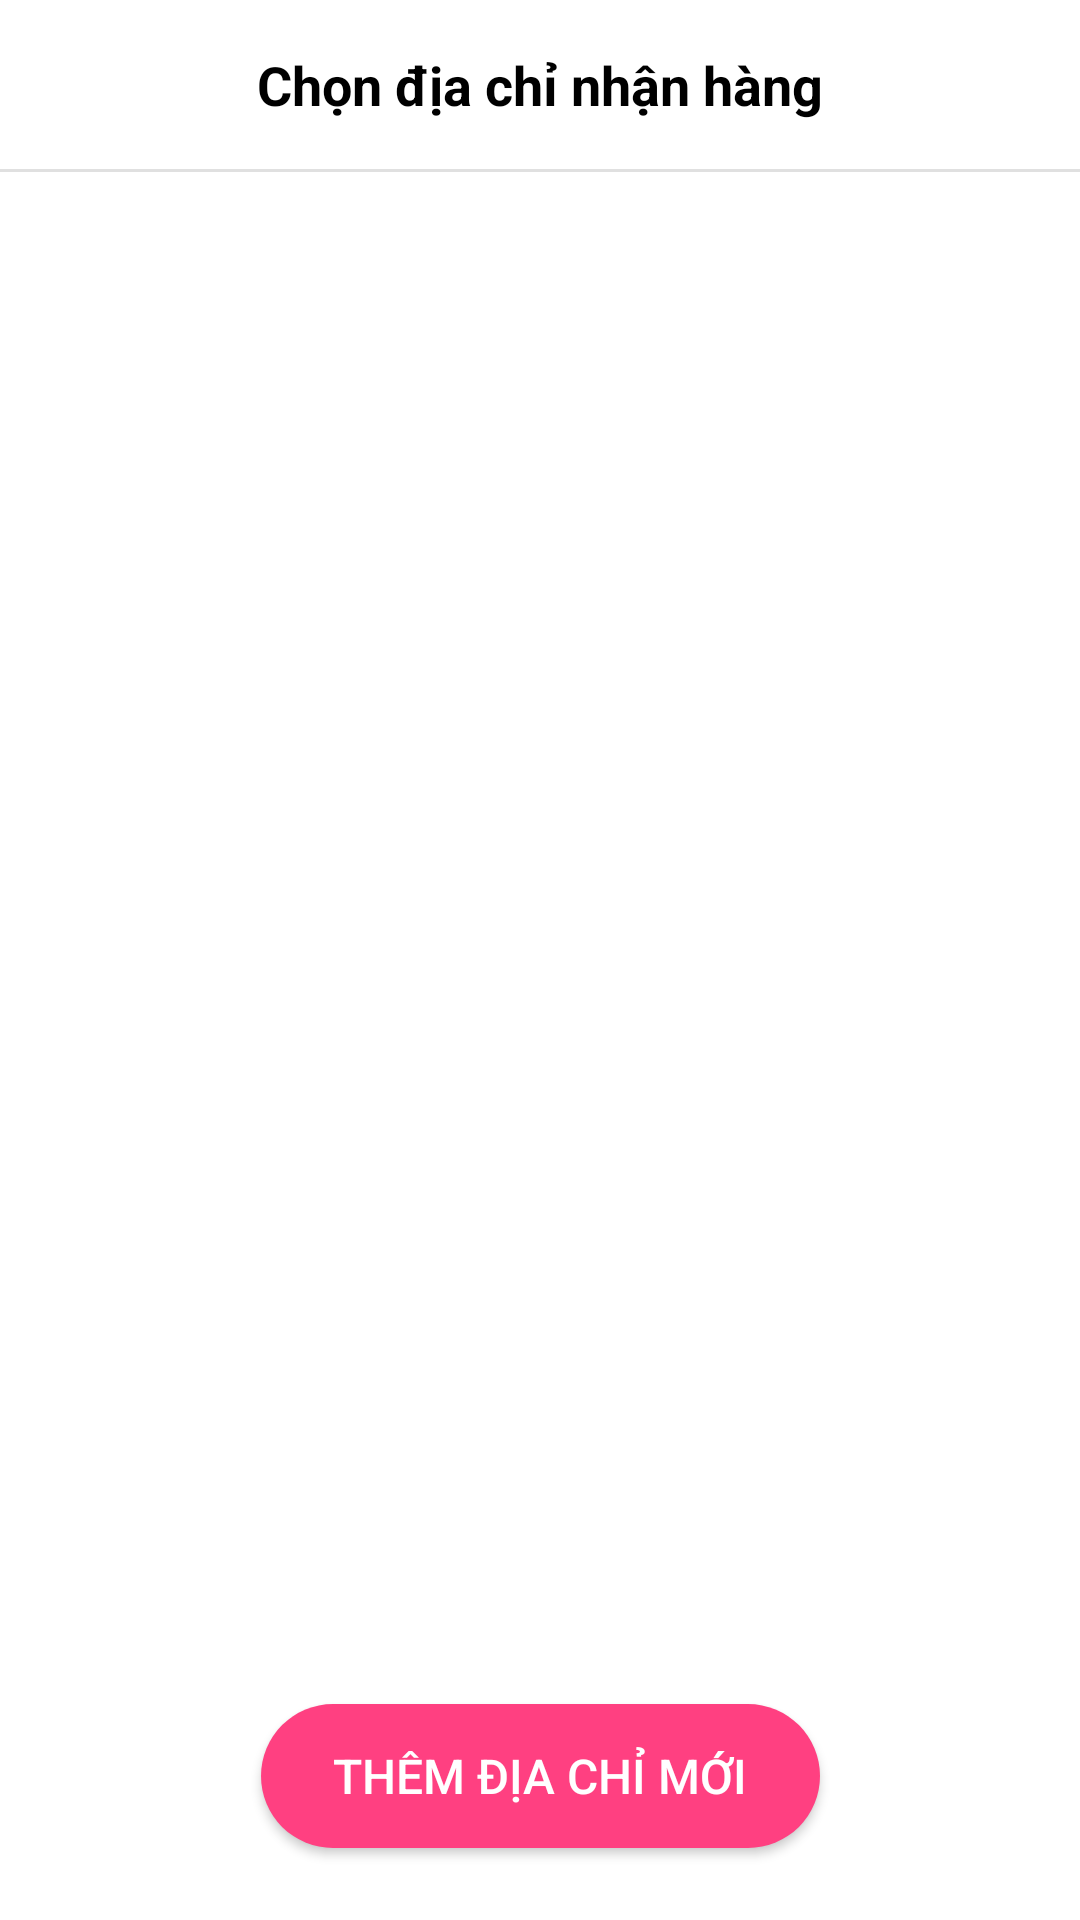

Produce the Android XML layout that renders to this screen, including the resource entries it uses.
<!-- AndroidManifest.xml: activity theme Theme.AppOnline.NoActionBar -->
<!-- res/layout/activity_select_address.xml -->
<?xml version="1.0" encoding="utf-8"?>
<androidx.constraintlayout.widget.ConstraintLayout xmlns:android="http://schemas.android.com/apk/res/android"
    xmlns:app="http://schemas.android.com/apk/res-auto"
    xmlns:tools="http://schemas.android.com/tools"
    android:layout_width="match_parent"
    android:layout_height="match_parent"
    android:background="@color/white"
    tools:context=".SelectAddressActivity">

    <androidx.constraintlayout.widget.ConstraintLayout
        android:id="@+id/header_layout"
        android:layout_width="match_parent"
        android:layout_height="wrap_content"
        android:paddingTop="16dp"
        android:paddingBottom="16dp"
        app:layout_constraintTop_toTopOf="parent">

        <ImageButton
            android:id="@+id/back_button"
            android:layout_width="wrap_content"
            android:layout_height="wrap_content"
            android:layout_marginStart="16dp"
            android:background="?attr/selectableItemBackgroundBorderless"
            android:contentDescription="Quay lại"
            android:padding="8dp"
            android:src="@drawable/ic_arrow_back"
            app:layout_constraintStart_toStartOf="parent"
            app:layout_constraintTop_toTopOf="parent"
            app:layout_constraintBottom_toBottomOf="parent" />

        <TextView
            android:id="@+id/title_text"
            android:layout_width="wrap_content"
            android:layout_height="wrap_content"
            android:text="Chọn địa chỉ nhận hàng"
            android:textColor="@color/black"
            android:textSize="18sp"
            android:textStyle="bold"
            app:layout_constraintStart_toStartOf="parent"
            app:layout_constraintEnd_toEndOf="parent"
            app:layout_constraintTop_toTopOf="parent"
            app:layout_constraintBottom_toBottomOf="parent" />
    </androidx.constraintlayout.widget.ConstraintLayout>

    <View
        android:id="@+id/separator"
        android:layout_width="match_parent"
        android:layout_height="1dp"
        android:background="#E0E0E0"
        app:layout_constraintTop_toBottomOf="@id/header_layout" />

    <androidx.recyclerview.widget.RecyclerView
        android:id="@+id/address_recycler_view"
        android:layout_width="match_parent"
        android:layout_height="0dp"
        android:clipToPadding="false"
        android:paddingBottom="80dp"
        android:paddingTop="8dp"
        tools:listitem="@layout/item_address"
        app:layout_constraintTop_toBottomOf="@id/separator"
        app:layout_constraintBottom_toBottomOf="parent" /> <Button
    android:id="@+id/add_new_address_button"
    android:layout_width="wrap_content"
    android:layout_height="wrap_content"
    android:layout_marginBottom="24dp"
    android:drawableStart="@drawable/ic_add"
    android:drawablePadding="8dp"
    android:text="Thêm địa chỉ mới"
    android:textColor="#FFFFFF"
    android:background="@drawable/rounded_button_pink"
    android:paddingStart="24dp"
    android:paddingEnd="24dp"
    android:paddingTop="12dp"
    android:paddingBottom="12dp"
    android:textSize="16sp"
    android:elevation="4dp"
    app:layout_constraintStart_toStartOf="parent"
    app:layout_constraintEnd_toEndOf="parent"
    app:layout_constraintBottom_toBottomOf="parent" />

</androidx.constraintlayout.widget.ConstraintLayout>
<!-- res/layout/item_address.xml (included above) -->
<?xml version="1.0" encoding="utf-8"?>
<androidx.cardview.widget.CardView xmlns:android="http://schemas.android.com/apk/res/android"
    xmlns:app="http://schemas.android.com/apk/res-auto"
    android:layout_width="match_parent"
    android:layout_height="wrap_content"
    android:layout_marginTop="8dp"
    android:layout_marginBottom="8dp"
    app:cardCornerRadius="12dp"
    app:cardElevation="2dp"
    app:cardBackgroundColor="@color/white"
    android:foreground="?attr/selectableItemBackground">

    <androidx.constraintlayout.widget.ConstraintLayout
        android:id="@+id/address_item_content_layout"
        android:layout_width="match_parent"
        android:layout_height="wrap_content"
        android:paddingStart="16dp"
        android:paddingTop="16dp"
        android:paddingEnd="16dp"
        android:paddingBottom="16dp">

        <RadioButton
            android:id="@+id/address_radio_button"
            android:layout_width="wrap_content"
            android:layout_height="wrap_content"
            android:button="@drawable/custom_radio_button"
            android:checked="false"
            android:layout_marginEnd="16dp"
            android:clickable="false"
            android:focusable="false"
            app:layout_constraintStart_toStartOf="parent"
            app:layout_constraintTop_toTopOf="parent"
            android:minWidth="0dp"
            android:minHeight="0dp"/>

        <LinearLayout
            android:id="@+id/address_details_group"
            android:layout_width="0dp"
            android:layout_height="wrap_content"
            android:orientation="vertical"
            android:layout_marginStart="16dp"
            app:layout_constraintTop_toTopOf="parent"
            app:layout_constraintStart_toEndOf="@id/address_radio_button"
            app:layout_constraintEnd_toStartOf="@id/btnDeleteAddress">
            <TextView
                android:id="@+id/name_phone_text"
                android:layout_width="wrap_content"
                android:layout_height="wrap_content"
                android:text="N Q Dũng | (+84) 387 866 383"
                android:textColor="@color/black"
                android:textSize="14sp"
                android:textStyle="bold" />

            <TextView
                android:id="@+id/detail_address_text"
                android:layout_width="wrap_content"
                android:layout_height="wrap_content"
                android:layout_marginTop="4dp"
                android:ellipsize="end"
                android:maxLines="2"
                android:text="Số 123, Phố A, Tòa nhà B, Phường X, Quận Y, Thành phố Z"
                android:textColor="#555555"
                android:textSize="14sp" />

            <LinearLayout
                android:id="@+id/tag_layout"
                android:layout_width="match_parent"
                android:layout_height="wrap_content"
                android:orientation="horizontal"
                android:layout_marginTop="8dp">

                <TextView
                    android:id="@+id/default_tag"
                    android:layout_width="wrap_content"
                    android:layout_height="wrap_content"
                    android:text="Mặc định"
                    android:textColor="#E53935"
                    android:textSize="12sp"
                    android:textStyle="bold"
                    android:paddingStart="8dp"
                    android:paddingEnd="8dp"
                    android:paddingTop="4dp"
                    android:paddingBottom="4dp"
                    android:background="@drawable/red_border_tag"
                    android:layout_marginEnd="8dp" />

                <TextView
                    android:id="@+id/shipping_tag"
                    android:layout_width="wrap_content"
                    android:layout_height="wrap_content"
                    android:text="Địa chỉ nhận hàng"
                    android:textColor="#888888"
                    android:textSize="12sp"
                    android:paddingStart="8dp"
                    android:paddingEnd="8dp"
                    android:paddingTop="4dp"
                    android:paddingBottom="4dp"
                    android:background="@drawable/grey_border_tag" />
            </LinearLayout>

        </LinearLayout>

        <ImageButton
            android:id="@+id/btnDeleteAddress"
            android:layout_width="wrap_content"
            android:layout_height="wrap_content"
            android:background="?attr/selectableItemBackgroundBorderless"
            android:src="@drawable/ic_delete"
            android:contentDescription="Xóa địa chỉ"
            app:tint="#888888"
            android:padding="8dp"
            app:layout_constraintTop_toTopOf="parent"
            app:layout_constraintEnd_toEndOf="parent" />

    </androidx.constraintlayout.widget.ConstraintLayout>
</androidx.cardview.widget.CardView>
<!-- resources referenced by this layout -->
<resources>
  <!-- drawable custom_radio_button (drawable) -->
  <?xml version="1.0" encoding="utf-8"?>
  <selector xmlns:android="http://schemas.android.com/apk/res/android">
      <item android:state_checked="true"
          android:drawable="@drawable/radio_checked_shape" />
  
      <item android:state_checked="false"
          android:drawable="@drawable/radio_unchecked_shape" />
  </selector>
  <!-- drawable grey_border_tag (drawable) -->
  <?xml version="1.0" encoding="utf-8"?>
  <shape xmlns:android="http://schemas.android.com/apk/res/android"
      android:shape="rectangle">
      <corners android:radius="4dp" />
      <solid android:color="#FFFFFF" />
      <stroke
          android:width="1dp"
          android:color="#CCCCCC" />
  </shape>
  <!-- drawable red_border_tag (drawable) -->
  <?xml version="1.0" encoding="utf-8"?>
  <shape xmlns:android="http://schemas.android.com/apk/res/android"
      android:shape="rectangle">
      <corners android:radius="4dp" />
      <solid android:color="#FFFFFF" />
      <stroke
          android:width="1dp"
          android:color="#E53935" />
  </shape>
  <!-- drawable rounded_button_pink (drawable) -->
  <?xml version="1.0" encoding="utf-8"?>
  <shape xmlns:android="http://schemas.android.com/apk/res/android">
      <solid
          android:color="#FF4081" />
      <corners
          android:radius="25dp" />
  </shape>
  <style name="Theme.AppOnline.NoActionBar" parent="Theme.MaterialComponents.DayNight.NoActionBar">
          <item name="colorPrimary">#FF4081</item>
          <item name="colorPrimaryVariant">#FF6961</item>
          <item name="colorOnPrimary">@android:color/white</item>
          <item name="colorSecondary">#333333</item>
          <item name="colorSecondaryVariant">#000000</item>
          <item name="colorOnSecondary">@android:color/white</item>
  
          <item name="android:statusBarColor">?attr/colorPrimaryVariant</item>
          <item name="android:windowLightStatusBar">false</item>
      </style>
  <!-- drawable radio_checked_shape (drawable) -->
  <?xml version="1.0" encoding="utf-8"?>
  <layer-list xmlns:android="http://schemas.android.com/apk/res/android">
      <item>
          <shape android:shape="oval">
              <size android:width="20dp" android:height="20dp" />
              <stroke android:color="#7E57C2" android:width="2dp"/>
              <solid android:color="@android:color/transparent"/>
          </shape>
      </item>
  
      <item android:top="4dp" android:bottom="4dp" android:left="4dp" android:right="4dp">
          <shape android:shape="oval">
              <solid android:color="#7E57C2" />
          </shape>
      </item>
  </layer-list>
  <!-- drawable radio_unchecked_shape (drawable) -->
  <?xml version="1.0" encoding="utf-8"?>
  <layer-list xmlns:android="http://schemas.android.com/apk/res/android">
      <item>
          <shape android:shape="oval">
              <size android:width="20dp" android:height="20dp" />
              <stroke android:color="#AAAAAA" android:width="2dp"/>
              <solid android:color="@android:color/transparent"/>
          </shape>
      </item>
  </layer-list>
  <!-- not gathered from this repository: default colours our renderer supplied (Android Studio template values) -->
  <color name="black">#FF000000</color>
  <color name="white">#FFFFFFFF</color>
</resources>
